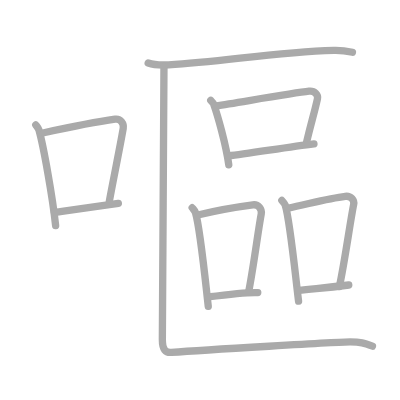
t = 0.00 s
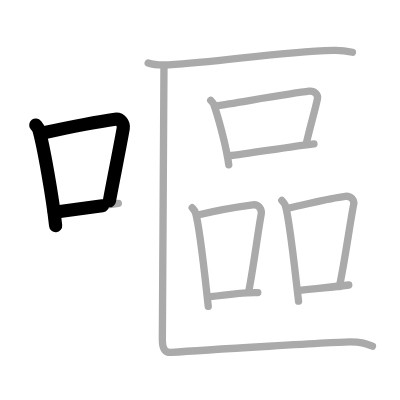
t = 2.75 s
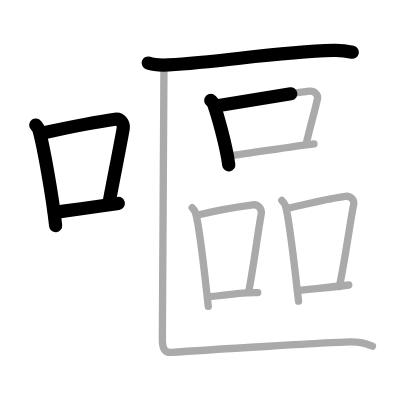
t = 5.50 s
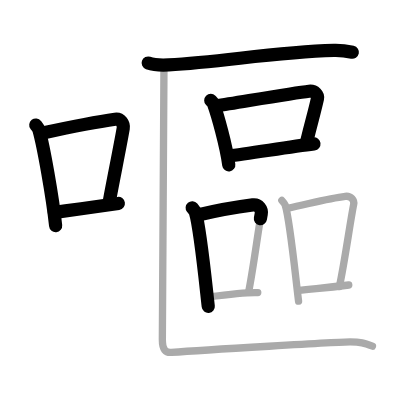
t = 8.50 s
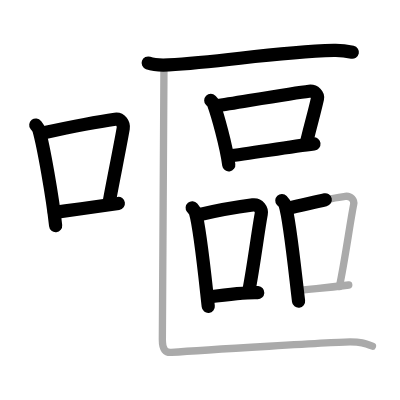
t = 11.25 s
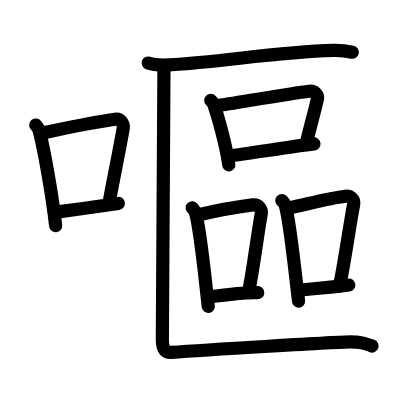
t = 14.00 s

The animated SVG that drew these frames (rendered in a browser with its animation timeline set to each time). Animation: 14 SMIL elements (animate=14); one cycle of 14.00 s.

<?xml version="1.0" standalone="no"?>
<!DOCTYPE svg PUBLIC "-//W3C//DTD SVG 1.1//EN"   "http://www.w3.org/Graphics/SVG/1.1/DTD/svg11.dtd">
<svg width="400px" height="400px"  version="1.1" xmlns="http://www.w3.org/2000/svg">
  <defs>
    <marker id="Triangle" viewBox="0 0 10 10" refX="0" refY="5" markerUnits="strokeWidth" markerWidth="3" style="stroke-opacity:0%;fill:#aaaaaa;" markerHeight="2" orient="auto">
      <path d="M 0 0 L 10 5 L 0 10 z" />
    </marker>
    
    <marker id="Arrow" viewBox="0 0 10 10" refX="5" refY="5" markerUnits="strokeWidth" markerWidth="1.8" style="stroke-opacity:0%;fill:#770000;" markerHeight="2" orient="auto">
      <path d="M 0 4 L 6 4 L 4 1 L 10 5 L 4 9 L 6 6 L 0 6 z" />
        <circle cx="5" cy="5" r="5" />
      </marker>
    
    <marker id="TriangleRed" viewBox="0 0 10 10" refX="0" refY="5" markerUnits="strokeWidth" markerWidth="3" style="stroke-opacity:0%;fill:#CC0000;" markerHeight="2" orient="auto">
      <path d="M 0 0 L 10 5 L 0 10 z" />
    </marker>
    
    <marker id="ArrowRed" viewBox="0 0 10 10" refX="5" refY="5" markerUnits="strokeWidth" markerWidth="1.8" style="stroke-opacity:0%;fill:#CC0000;" markerHeight="2" orient="auto">
      <path d="M 0 4 L 6 4 L 4 1 L 10 5 L 4 9 L 6 6 L 0 6 z" />
        <circle cx="5" cy="5" r="5" />
      </marker>
    
  </defs>
  
  <path style="fill:#ffffff; fill-opacity:100%; fill-rule:evenodd; stroke-width:0;" d="M 0 0 L 400px 0 L 400px 400px L 0 400px L 0 0" />

  <g transform="scale(3.6697247706422 3.6697247706422)">
<path style="fill:none; fill-opacity:0%; fill-rule:evenodd; stroke:#aaaaaa; stroke-opacity:100%; stroke-width: 1.5pt; stroke-linejoin:round; stroke-linecap:round;" d="M9.75 34.06c0.35 0.45 0.72 0.82 0.87 1.38c1.23 4.42 3.7 18.12 4.54 26.06"></path>
<path style="fill:none; fill-opacity:0%; fill-rule:evenodd; stroke:#aaaaaa; stroke-opacity:100%; stroke-width: 1.5pt; stroke-linejoin:round; stroke-linecap:round;" d="M11.96 36.18c8.94-1.94 15.27-3.11 19.41-3.69c1.52-0.21 2.43 1.26 2.21 2.51c-0.9 5.17-2.45 12.65-3.78 19.8"></path>
<path style="fill:none; fill-opacity:0%; fill-rule:evenodd; stroke:#aaaaaa; stroke-opacity:100%; stroke-width: 1.5pt; stroke-linejoin:round; stroke-linecap:round;" d="M14.82 57.86c4.87-0.66 10.75-1.42 17.43-2.43"></path>
<path style="fill:none; fill-opacity:0%; fill-rule:evenodd; stroke:#aaaaaa; stroke-opacity:100%; stroke-width: 1.5pt; stroke-linejoin:round; stroke-linecap:round;" d="M40.38 17.17c1.45 0.51 4.11 0.59 5.56 0.51c15.1-0.85 28.74-3.48 45.02-3.94c2.42-0.07 3.87 0.24 5.08 0.5"></path>
<path style="fill:none; fill-opacity:0%; fill-rule:evenodd; stroke:#aaaaaa; stroke-opacity:100%; stroke-width: 1.5pt; stroke-linejoin:round; stroke-linecap:round;" d="M57.43 27.37c0.31 0.31 0.64 0.57 0.77 0.96c1.09 3.08 3.39 11.07 4.14 16.59"></path>
<path style="fill:none; fill-opacity:0%; fill-rule:evenodd; stroke:#aaaaaa; stroke-opacity:100%; stroke-width: 1.5pt; stroke-linejoin:round; stroke-linecap:round;" d="M58.84 28.88c7.49-1.18 21.09-3.56 25.38-4.03c1.57-0.17 2.51 1.02 2.29 2.04c-0.93 4.19-1.58 6-2.96 11.8"></path>
<path style="fill:none; fill-opacity:0%; fill-rule:evenodd; stroke:#aaaaaa; stroke-opacity:100%; stroke-width: 1.5pt; stroke-linejoin:round; stroke-linecap:round;" d="M62.29 42.48c5.04-0.53 16.34-2.45 23.26-3.27"></path>
<path style="fill:none; fill-opacity:0%; fill-rule:evenodd; stroke:#aaaaaa; stroke-opacity:100%; stroke-width: 1.5pt; stroke-linejoin:round; stroke-linecap:round;" d="M52.37 56.61c0.37 0.44 0.74 0.8 0.9 1.34c1.27 4.32 2.61 17.79 3.48 25.55"></path>
<path style="fill:none; fill-opacity:0%; fill-rule:evenodd; stroke:#aaaaaa; stroke-opacity:100%; stroke-width: 1.5pt; stroke-linejoin:round; stroke-linecap:round;" d="M54.21 58.53c4.67-1.14 10.4-2.14 14.69-2.7c1.57-0.21 2.51 1.23 2.29 2.45c-0.93 5.04-2.08 14.41-3.46 21.38"></path>
<path style="fill:none; fill-opacity:0%; fill-rule:evenodd; stroke:#aaaaaa; stroke-opacity:100%; stroke-width: 1.5pt; stroke-linejoin:round; stroke-linecap:round;" d="M56.67 80.92c5.04-0.64 11.65-1.3 13.57-1.18"></path>
<path style="fill:none; fill-opacity:0%; fill-rule:evenodd; stroke:#aaaaaa; stroke-opacity:100%; stroke-width: 1.5pt; stroke-linejoin:round; stroke-linecap:round;" d="M76.8 54.64c0.37 0.4 0.74 0.72 0.9 1.22c1.27 3.91 2.79 19.19 3.66 26.21"></path>
<path style="fill:none; fill-opacity:0%; fill-rule:evenodd; stroke:#aaaaaa; stroke-opacity:100%; stroke-width: 1.5pt; stroke-linejoin:round; stroke-linecap:round;" d="M78.22 56.79c7.06-1.53 11.57-2.79 15.87-3.3c1.57-0.19 2.51 1.11 2.29 2.21c-0.93 4.57-2.51 16.08-3.9 22.39"></path>
<path style="fill:none; fill-opacity:0%; fill-rule:evenodd; stroke:#aaaaaa; stroke-opacity:100%; stroke-width: 1.5pt; stroke-linejoin:round; stroke-linecap:round;" d="M81.1 79.14c5.04-0.58 7.02-0.58 13.94-1.48"></path>
<path style="fill:none; fill-opacity:0%; fill-rule:evenodd; stroke:#aaaaaa; stroke-opacity:100%; stroke-width: 1.5pt; stroke-linejoin:round; stroke-linecap:round;" d="M44.68 18.11c0 3.5-0.44 71.14-0.44 74.42c0 2.78 0.88 3.61 2.44 3.5c8.87-0.66 45.83-2.86 48.72-2.86c2.88 0 3.84 0.33 6.09 1.16"></path>

<path style="fill:none; fill-opacity:0%; fill-rule:evenodd; stroke:#000000; stroke-opacity:100%; stroke-width: 2.7pt; stroke-linejoin:round; stroke-linecap:round;" d="M9.75 34.06c0.35 0.45 0.72 0.82 0.87 1.38c1.23 4.42 3.7 18.12 4.54 26.06" pathLength="100" stroke-dashoffset="100" stroke-dasharray="100 105"><animate id="dashAnim1" attributeName="stroke-dashoffset" from="100" to="0" dur="1s" calcMode="linear" fill="freeze"/></path>
<path style="fill:none; fill-opacity:0%; fill-rule:evenodd; stroke:#000000; stroke-opacity:100%; stroke-width: 2.7pt; stroke-linejoin:round; stroke-linecap:round;" d="M11.96 36.18c8.94-1.94 15.27-3.11 19.41-3.69c1.52-0.21 2.43 1.26 2.21 2.51c-0.9 5.17-2.45 12.65-3.78 19.8" pathLength="100" stroke-dashoffset="100" stroke-dasharray="100 105"><animate id="dashAnim2" attributeName="stroke-dashoffset" from="100" to="0" dur="1s" calcMode="linear" begin="dashAnim1.end" fill="freeze"/></path>
<path style="fill:none; fill-opacity:0%; fill-rule:evenodd; stroke:#000000; stroke-opacity:100%; stroke-width: 2.7pt; stroke-linejoin:round; stroke-linecap:round;" d="M14.82 57.86c4.87-0.66 10.75-1.42 17.43-2.43" pathLength="100" stroke-dashoffset="100" stroke-dasharray="100 105"><animate id="dashAnim3" attributeName="stroke-dashoffset" from="100" to="0" dur="1s" calcMode="linear" begin="dashAnim2.end" fill="freeze"/></path>
<path style="fill:none; fill-opacity:0%; fill-rule:evenodd; stroke:#000000; stroke-opacity:100%; stroke-width: 2.7pt; stroke-linejoin:round; stroke-linecap:round;" d="M40.38 17.17c1.45 0.51 4.11 0.59 5.56 0.51c15.1-0.85 28.74-3.48 45.02-3.94c2.42-0.07 3.87 0.24 5.08 0.5" pathLength="100" stroke-dashoffset="100" stroke-dasharray="100 105"><animate id="dashAnim4" attributeName="stroke-dashoffset" from="100" to="0" dur="1s" calcMode="linear" begin="dashAnim3.end" fill="freeze"/></path>
<path style="fill:none; fill-opacity:0%; fill-rule:evenodd; stroke:#000000; stroke-opacity:100%; stroke-width: 2.7pt; stroke-linejoin:round; stroke-linecap:round;" d="M57.43 27.37c0.31 0.31 0.64 0.57 0.77 0.96c1.09 3.08 3.39 11.07 4.14 16.59" pathLength="100" stroke-dashoffset="100" stroke-dasharray="100 105"><animate id="dashAnim5" attributeName="stroke-dashoffset" from="100" to="0" dur="1s" calcMode="linear" begin="dashAnim4.end" fill="freeze"/></path>
<path style="fill:none; fill-opacity:0%; fill-rule:evenodd; stroke:#000000; stroke-opacity:100%; stroke-width: 2.7pt; stroke-linejoin:round; stroke-linecap:round;" d="M58.84 28.88c7.49-1.18 21.09-3.56 25.38-4.03c1.57-0.17 2.51 1.02 2.29 2.04c-0.93 4.19-1.58 6-2.96 11.8" pathLength="100" stroke-dashoffset="100" stroke-dasharray="100 105"><animate id="dashAnim6" attributeName="stroke-dashoffset" from="100" to="0" dur="1s" calcMode="linear" begin="dashAnim5.end" fill="freeze"/></path>
<path style="fill:none; fill-opacity:0%; fill-rule:evenodd; stroke:#000000; stroke-opacity:100%; stroke-width: 2.7pt; stroke-linejoin:round; stroke-linecap:round;" d="M62.29 42.48c5.04-0.53 16.34-2.45 23.26-3.27" pathLength="100" stroke-dashoffset="100" stroke-dasharray="100 105"><animate id="dashAnim7" attributeName="stroke-dashoffset" from="100" to="0" dur="1s" calcMode="linear" begin="dashAnim6.end" fill="freeze"/></path>
<path style="fill:none; fill-opacity:0%; fill-rule:evenodd; stroke:#000000; stroke-opacity:100%; stroke-width: 2.7pt; stroke-linejoin:round; stroke-linecap:round;" d="M52.37 56.61c0.37 0.44 0.74 0.8 0.9 1.34c1.27 4.32 2.61 17.79 3.48 25.55" pathLength="100" stroke-dashoffset="100" stroke-dasharray="100 105"><animate id="dashAnim8" attributeName="stroke-dashoffset" from="100" to="0" dur="1s" calcMode="linear" begin="dashAnim7.end" fill="freeze"/></path>
<path style="fill:none; fill-opacity:0%; fill-rule:evenodd; stroke:#000000; stroke-opacity:100%; stroke-width: 2.7pt; stroke-linejoin:round; stroke-linecap:round;" d="M54.21 58.53c4.67-1.14 10.4-2.14 14.69-2.7c1.57-0.21 2.51 1.23 2.29 2.45c-0.93 5.04-2.08 14.41-3.46 21.38" pathLength="100" stroke-dashoffset="100" stroke-dasharray="100 105"><animate id="dashAnim9" attributeName="stroke-dashoffset" from="100" to="0" dur="1s" calcMode="linear" begin="dashAnim8.end" fill="freeze"/></path>
<path style="fill:none; fill-opacity:0%; fill-rule:evenodd; stroke:#000000; stroke-opacity:100%; stroke-width: 2.7pt; stroke-linejoin:round; stroke-linecap:round;" d="M56.67 80.92c5.04-0.64 11.65-1.3 13.57-1.18" pathLength="100" stroke-dashoffset="100" stroke-dasharray="100 105"><animate id="dashAnim10" attributeName="stroke-dashoffset" from="100" to="0" dur="1s" calcMode="linear" begin="dashAnim9.end" fill="freeze"/></path>
<path style="fill:none; fill-opacity:0%; fill-rule:evenodd; stroke:#000000; stroke-opacity:100%; stroke-width: 2.7pt; stroke-linejoin:round; stroke-linecap:round;" d="M76.8 54.64c0.37 0.4 0.74 0.72 0.9 1.22c1.27 3.91 2.79 19.19 3.66 26.21" pathLength="100" stroke-dashoffset="100" stroke-dasharray="100 105"><animate id="dashAnim11" attributeName="stroke-dashoffset" from="100" to="0" dur="1s" calcMode="linear" begin="dashAnim10.end" fill="freeze"/></path>
<path style="fill:none; fill-opacity:0%; fill-rule:evenodd; stroke:#000000; stroke-opacity:100%; stroke-width: 2.7pt; stroke-linejoin:round; stroke-linecap:round;" d="M78.22 56.79c7.06-1.53 11.57-2.79 15.87-3.3c1.57-0.19 2.51 1.11 2.29 2.21c-0.93 4.57-2.51 16.08-3.9 22.39" pathLength="100" stroke-dashoffset="100" stroke-dasharray="100 105"><animate id="dashAnim12" attributeName="stroke-dashoffset" from="100" to="0" dur="1s" calcMode="linear" begin="dashAnim11.end" fill="freeze"/></path>
<path style="fill:none; fill-opacity:0%; fill-rule:evenodd; stroke:#000000; stroke-opacity:100%; stroke-width: 2.7pt; stroke-linejoin:round; stroke-linecap:round;" d="M81.1 79.14c5.04-0.58 7.02-0.58 13.94-1.48" pathLength="100" stroke-dashoffset="100" stroke-dasharray="100 105"><animate id="dashAnim13" attributeName="stroke-dashoffset" from="100" to="0" dur="1s" calcMode="linear" begin="dashAnim12.end" fill="freeze"/></path>
<path style="fill:none; fill-opacity:0%; fill-rule:evenodd; stroke:#000000; stroke-opacity:100%; stroke-width: 2.7pt; stroke-linejoin:round; stroke-linecap:round;" d="M44.68 18.11c0 3.5-0.44 71.14-0.44 74.42c0 2.78 0.88 3.61 2.44 3.5c8.87-0.66 45.83-2.86 48.72-2.86c2.88 0 3.84 0.33 6.09 1.16" pathLength="100" stroke-dashoffset="100" stroke-dasharray="100 105"><animate id="dashAnim14" attributeName="stroke-dashoffset" from="100" to="0" dur="1s" calcMode="linear" begin="dashAnim13.end" fill="freeze"/></path>

</g>

</svg>  
          
